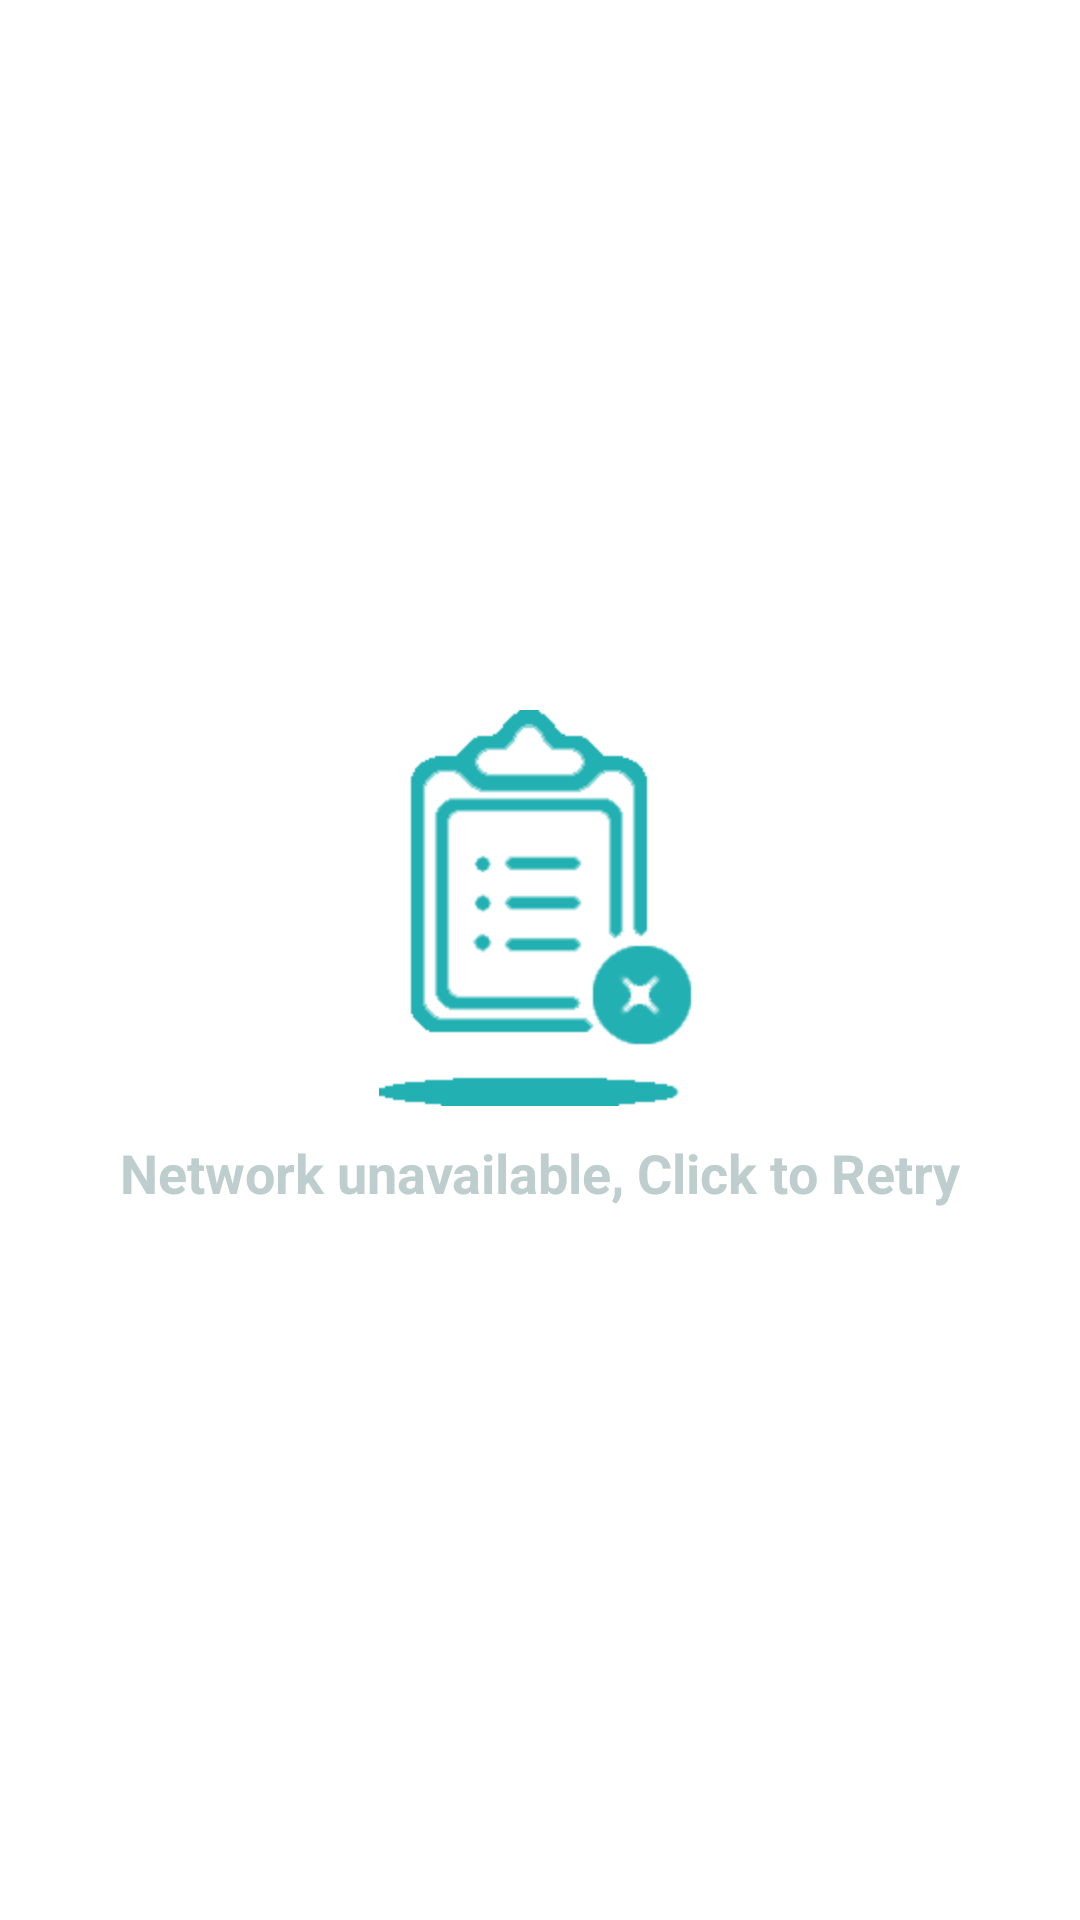

This screen was rendered from an Android layout file. Write that file and the resources it references.
<!-- AndroidManifest.xml: application theme AppTheme.Slide -->
<!-- res/layout/view_net_error.xml -->
<?xml version="1.0" encoding="utf-8"?>
<RelativeLayout
    xmlns:android="http://schemas.android.com/apk/res/android"
    xmlns:app="http://schemas.android.com/apk/res-auto"
    android:id="@+id/rl_no_data"
    android:layout_width="match_parent"
    android:layout_height="match_parent"
    android:background="@color/color_translucent"
    android:clickable="true">

    <LinearLayout
        android:id="@+id/ll_set_network"
        android:layout_width="wrap_content"
        android:layout_height="wrap_content"
        android:orientation="vertical"
        android:layout_centerInParent="true">

        <ImageView
            android:layout_width="wrap_content"
            android:layout_height="wrap_content"
            app:srcCompat="@mipmap/img_network_error"
            android:layout_gravity="center_horizontal"/>

        <TextView
            android:id="@+id/tv_content"
            android:layout_width="wrap_content"
            android:layout_height="wrap_content"
            android:layout_centerInParent="true"
            android:textColor="@color/text_light"
            android:layout_gravity="center_horizontal"
            android:layout_marginTop="10dp"
            android:textSize="18sp"
            android:textStyle="bold"
            android:text="Network unavailable, Click to Retry"/>

    </LinearLayout>

</RelativeLayout>
<!-- resources referenced by this layout -->
<resources>
  <color name="color_translucent">#00000000</color>
  <color name="text_light">#becdcd</color>
  <!-- mipmap img_network_error: png bitmap (mipmap-hdpi, 4264 bytes) -->
  <style name="AppTheme.Slide" parent="@style/AppTheme">
          
          <item name="android:windowBackground">@android:color/transparent</item>
          <item name="android:windowIsTranslucent">true</item>
          <item name="android:windowAnimationStyle">@style/AppTheme.Slide.Animation</item>
      </style>
  <style name="AppTheme" parent="Theme.AppCompat.Light.NoActionBar">
          
          <item name="colorPrimary">@color/colorPrimary</item>
          <item name="colorPrimaryDark">@color/colorPrimaryDark</item>
          <item name="colorAccent">@color/colorAccent</item>
          <item name="android:textColor">@color/colorPrimary</item>
          <item name="android:listPreferredItemHeightSmall">60dp</item>
      </style>
  <style name="AppTheme.Slide.Animation" parent="@android:style/Animation.Activity">
          <item name="android:activityOpenEnterAnimation">@anim/anim_slide_in</item>
          <item name="android:activityOpenExitAnimation">@anim/anim_slide_out</item>
          <item name="android:activityCloseEnterAnimation">@anim/anim_slide_in</item>
          <item name="android:activityCloseExitAnimation">@anim/anim_slide_out</item>
      </style>
  <color name="colorPrimary">#303033</color>
  <color name="colorPrimaryDark">#303033</color>
  <color name="colorAccent">#303033</color>
</resources>
